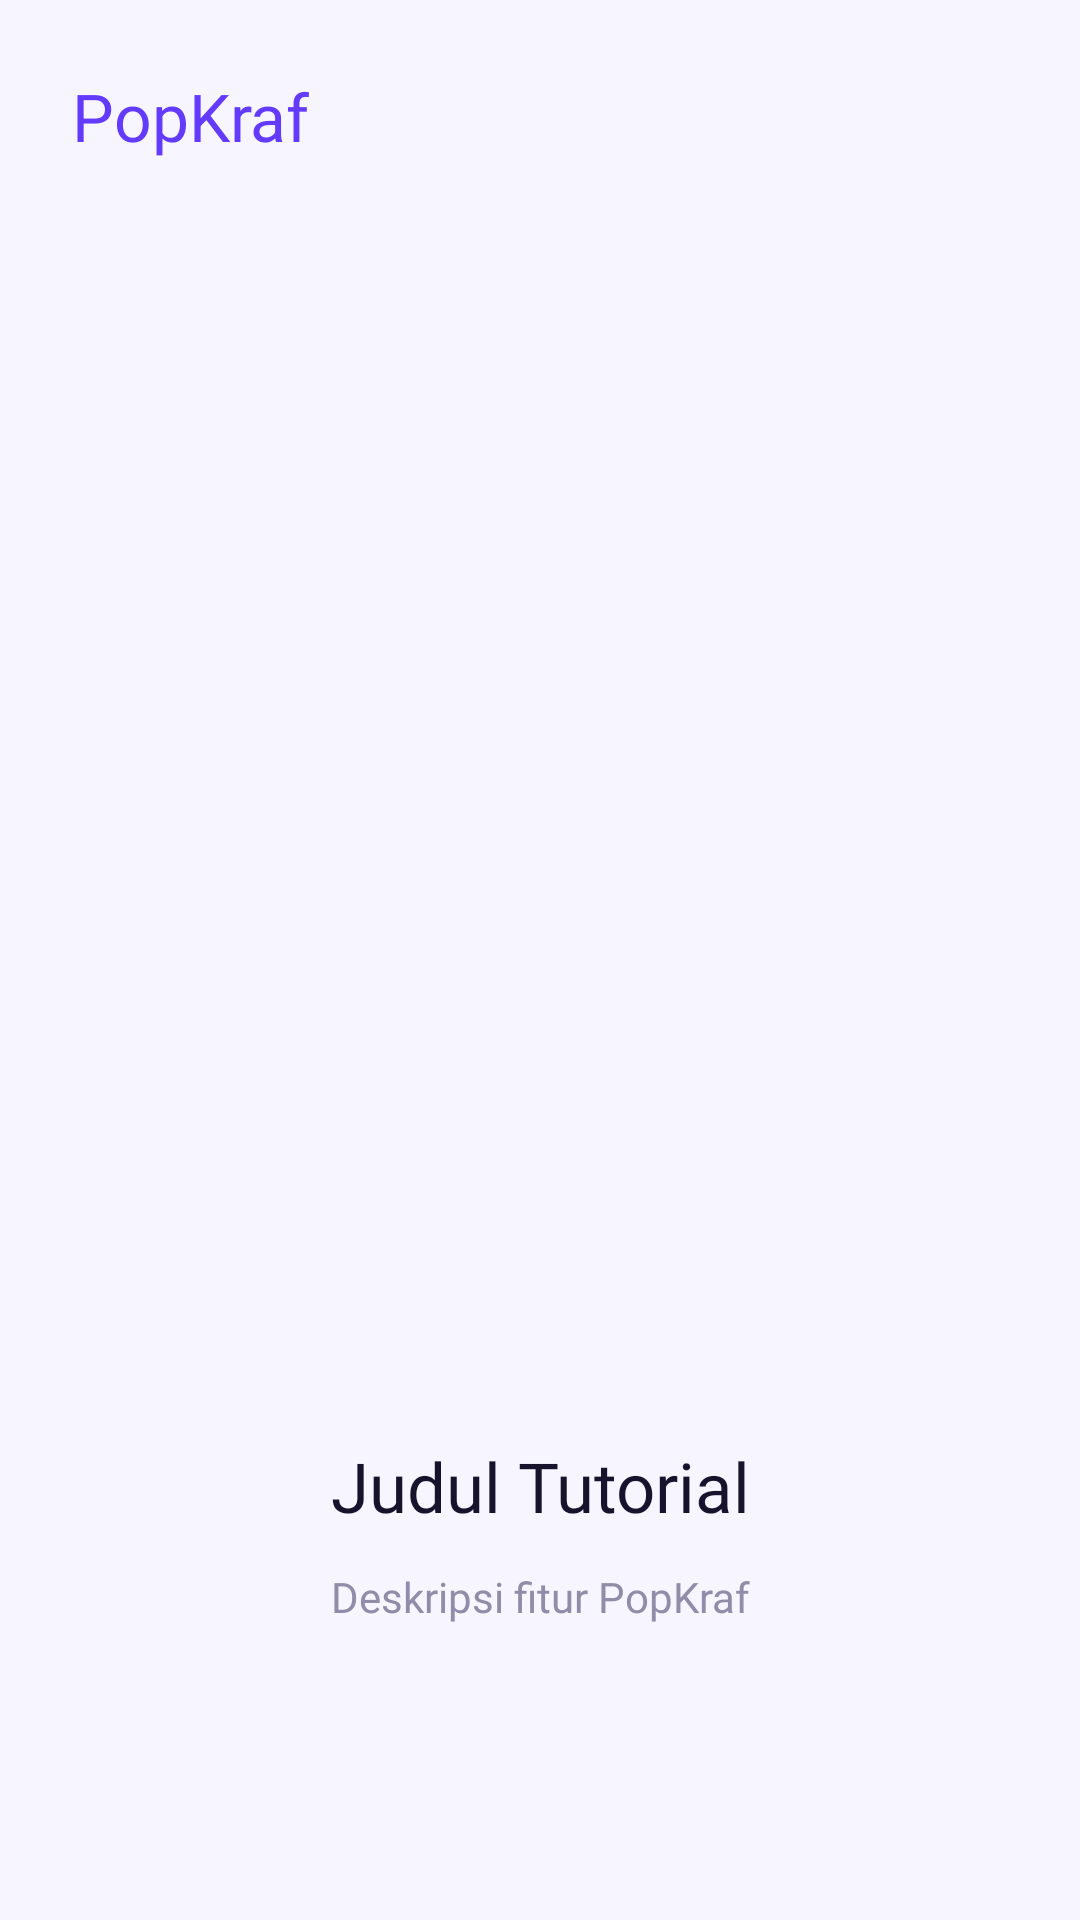

This screen was rendered from an Android layout file. Write that file and the resources it references.
<!-- AndroidManifest.xml: application theme Theme.PopKraft_Caca -->
<!-- res/layout/fragment_tutorial_feature.xml -->
<?xml version="1.0" encoding="utf-8"?>
<androidx.constraintlayout.widget.ConstraintLayout
    xmlns:android="http://schemas.android.com/apk/res/android"
    xmlns:app="http://schemas.android.com/apk/res-auto"
    android:layout_width="match_parent"
    android:layout_height="match_parent"
    android:padding="24dp"
    android:background="@color/background">

    <TextView
        android:id="@+id/txtLogoKecil"
        android:layout_width="wrap_content"
        android:layout_height="wrap_content"
        android:text="PopKraf"
        android:textSize="22sp"
        android:textColor="@color/purple"
        android:fontFamily="@font/poppins_bold"
        app:layout_constraintTop_toTopOf="parent"
        app:layout_constraintStart_toStartOf="parent" />

    <com.google.android.material.imageview.ShapeableImageView
        android:id="@+id/imgTutorial"
        android:layout_width="0dp"
        android:layout_height="0dp"
        android:layout_marginTop="32dp"
        android:layout_marginBottom="24dp"
        android:scaleType="centerCrop"
        android:contentDescription="Ilustrasi fitur PopKraf"
        app:shapeAppearanceOverlay="@style/PopKrafRoundedImage"
        app:layout_constraintDimensionRatio="1:1"
        app:layout_constraintTop_toBottomOf="@id/txtLogoKecil"
        app:layout_constraintBottom_toTopOf="@id/txtJudulTutorial"
        app:layout_constraintVertical_chainStyle="packed"
        app:layout_constraintStart_toStartOf="parent"
        app:layout_constraintEnd_toEndOf="parent" />

    <TextView
        android:id="@+id/txtJudulTutorial"
        android:layout_width="0dp"
        android:layout_height="wrap_content"
        android:gravity="center"
        android:text="Judul Tutorial"
        android:textSize="23sp"
        android:textColor="@color/dark_purple"
        android:fontFamily="@font/poppins_bold"
        app:layout_constraintTop_toBottomOf="@id/imgTutorial"
        app:layout_constraintBottom_toTopOf="@id/txtDeskripsiTutorial"
        app:layout_constraintStart_toStartOf="parent"
        app:layout_constraintEnd_toEndOf="parent" />

    <TextView
        android:id="@+id/txtDeskripsiTutorial"
        android:layout_width="0dp"
        android:layout_height="wrap_content"
        android:layout_marginTop="12dp"
        android:layout_marginBottom="16dp"
        android:gravity="center"
        android:text="Deskripsi fitur PopKraf"
        android:textSize="14sp"
        android:textColor="@color/gray_text"
        android:fontFamily="@font/inter_regular"
        app:layout_constraintTop_toBottomOf="@id/txtJudulTutorial"
        app:layout_constraintBottom_toBottomOf="parent"
        app:layout_constraintStart_toStartOf="parent"
        app:layout_constraintEnd_toEndOf="parent" />

</androidx.constraintlayout.widget.ConstraintLayout>
<!-- resources referenced by this layout -->
<resources>
  <color name="background">#F7F5FF</color>
  <color name="dark_purple">#17132D</color>
  <color name="gray_text">#918CA8</color>
  <color name="purple">#623BFF</color>
  <style name="PopKrafRoundedImage">
          <item name="cornerFamily">rounded</item>
          <item name="cornerSize">16dp</item>
      </style>
  <style name="Theme.PopKraft_Caca" parent="Base.Theme.PopKraft_Caca" />
  <style name="Base.Theme.PopKraft_Caca" parent="Theme.Material3.DayNight.NoActionBar">
          
          
      </style>
</resources>
